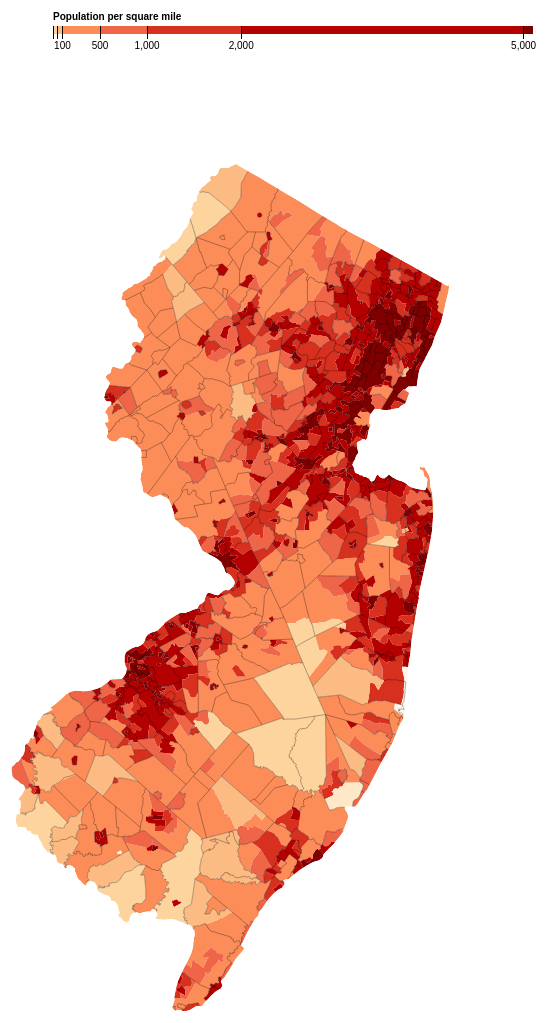
D3 v3 page, settled after 480 driven frames (8 s of simulated time); the page loaded 1 data file(s).



//Initialize variables for color and boundary buttons
var change = 0,
    boundary = 0;

var width = 960,
    height = 1100;

var formatNumber = d3.format(",d");
    
var projection = d3.geo.albers()
    .center([0, 39])
    .rotate([76, 2, 0])
    .parallels([38, 40])
    .scale(20000)
    .translate([width/2 - 200, height + 600]);

var path = d3.geo.path()
    .projection(projection);
    
var color = d3.scale.threshold()
    .domain([1, 10, 50, 100, 500, 1000, 2000, 5000])
    .range(["#fff7ec", "#fee8c8", "#fdd49e", "#fdbb84", "#fc8d59", "#ef6548", "#d7301f", "#b30000", "#7f0000"]);

    
// A position encoding for the key only.
var x = d3.scale.linear()
    .domain([0, 5100])
    .range([0, 480]);

var xAxis = d3.svg.axis()
    .scale(x)
    .orient("bottom")
    .tickSize(13)
    .tickValues(color.domain())
    .tickFormat(function(d) { return d >= 100 ? formatNumber(d) : null; });

var svg = d3.select("body").append("svg")
    .attr("width", width)
    .attr("height", height);

var g = svg.append("g")
    .attr("class", "key")
    .attr("transform", "translate(440,40)");

g.selectAll("rect")
    .data(color.range().map(function(d, i) {
      return {
        x0: i ? x(color.domain()[i - 1]) : x.range()[0],
        x1: i < color.domain().length ? x(color.domain()[i]) : x.range()[1],
        z: d
      };
    }))
  .enter().append("rect")
    .attr("height", 8)
    .attr("x", function(d) { return d.x0; })
    .attr("width", function(d) { return d.x1 - d.x0; })
    .style("fill", function(d) { return d.z; });

g.call(xAxis).append("text")
    .attr("class", "caption")
    .attr("y", -6)
    .text("Population per square mile");
    
    

d3.json("nj.json", function(error, nj) {
  if (error) throw error;
    console.log(nj);

  var tracts = topojson.feature(nj, nj.objects.cb_2015_34_tract_500k);

  // Clip tracts to land.
  svg.append("defs").append("clipPath")
        .attr("id", "clip-land")
        .append("path")
        .datum(topojson.feature(nj, nj.objects.cb_2015_34_cousub_500k))
        .attr("d", path);

  // Group tracts by color for faster rendering.
  svg.append("g")
        .attr("class", "tract")
        .attr("clip-path", "url(#clip-land)")
        .selectAll("path")
        .data(d3.nest()
        .key(function(d) { return color(d.properties.population / d.properties.area * 2.58999e6); })
        .entries(tracts.features.filter(function(d) { return d.properties.area; })))
        .enter().append("path")
        .style("fill", function(d) { return d.key; })
        .attr("d", function(d) { return path({type: "FeatureCollection", features: d.values}); });

  // Draw county borders.
  svg.append("path")
      .datum(topojson.mesh(nj, nj.objects.cb_2015_34_cousub_500k, function(a, b) { return a !== b; }))
      .attr("class", "county-border")
      .attr("d", path);
});

d3.select(self.frameElement).style("height", height + "px");
    
    



//change color
function changeColor() {
    
if (change %2 == 0){
    
    color = d3.scale.threshold()
        .domain([1, 10, 50, 100, 500, 1000, 2000, 5000])
        .range(["#ccffcc", "#99ff99", "#66ff99", "#66ff66", "#66ff33", "#00cc00", "#009900", "#006600", "#003300"]);
    
    var g = svg.append("g")
        .attr("class", "key")
        .attr("transform", "translate(440,40)");
        
    g.selectAll("rect")
    .data(color.range().map(function(d, i) {
        return {
            x0: i ? x(color.domain()[i - 1]) : x.range()[0],
            x1: i < color.domain().length ? x(color.domain()[i]) : x.range()[1],
            z: d
        };
    }))
    .enter().append("rect")
    .attr("height", 8)
    .attr("x", function(d) { return d.x0; })
    .attr("width", function(d) { return d.x1 - d.x0; })
    .style("fill", function(d) { return d.z; })


d3.json("nj.json", function(error, nj) {
  if (error) throw error;

  var tracts = topojson.feature(nj, nj.objects.cb_2015_34_tract_500k);

  // Clip tracts to land.
  svg.append("defs").append("clipPath")
        .attr("id", "clip-land")
        .append("path")
        .datum(topojson.feature(nj, nj.objects.cb_2015_34_cousub_500k))
        .attr("d", path);

  // Group tracts by color for faster rendering.
  svg.append("g")
        .attr("class", "tract")
        .attr("clip-path", "url(#clip-land)")
        .selectAll("path")
        .data(d3.nest()
        .key(function(d) { return color(d.properties.population / d.properties.area * 2.58999e6); })
        .entries(tracts.features.filter(function(d) { return d.properties.area; })))
        .enter().append("path")
        .style("fill", function(d) { return d.key; })
        .attr("d", function(d) { return path({type: "FeatureCollection", features: d.values}); });

  // Draw county borders.
  svg.append("path")
      .datum(topojson.mesh(nj, nj.objects.cb_2015_34_cousub_500k, function(a, b) { return a !== b; }))
      .attr("class", "county-border")
      .attr("d", path);
});

d3.select(self.frameElement).style("height", height + "px");
}
       
    
    
//change back to original color
else if(change % 2 == 1){
    
    color = d3.scale.threshold()
    .domain([1, 10, 50, 100, 500, 1000, 2000, 5000])
    .range(["#fff7ec", "#fee8c8", "#fdd49e", "#fdbb84", "#fc8d59", "#ef6548", "#d7301f", "#b30000", "#7f0000"]);


    var g = svg.append("g")
    .attr("class", "key")
    .attr("transform", "translate(440,40)");

    g.selectAll("rect")
        .data(color.range().map(function(d, i) {
        return {
            x0: i ? x(color.domain()[i - 1]) : x.range()[0],
            x1: i < color.domain().length ? x(color.domain()[i]) : x.range()[1],
            z: d
        };
    }))
    .enter().append("rect")
    .attr("height", 8)
    .attr("x", function(d) { return d.x0; })
    .attr("width", function(d) { return d.x1 - d.x0; })
    .style("fill", function(d) { return d.z; });


    d3.json("nj.json", function(error, nj) {
    if (error) throw error;


    var tracts = topojson.feature(nj, nj.objects.cb_2015_34_tract_500k);

    // Clip tracts to land.
    svg.append("defs").append("clipPath")
            .attr("id", "clip-land")
            .append("path")
            .datum(topojson.feature(nj, nj.objects.cb_2015_34_cousub_500k))
            .attr("d", path);

    // Group tracts by color for faster rendering.
    svg.append("g")
            .attr("class", "tract")
            .attr("clip-path", "url(#clip-land)")
            .selectAll("path")
            .data(d3.nest()
            .key(function(d) { return color(d.properties.population / d.properties.area * 2.58999e6); })
            .entries(tracts.features.filter(function(d) { return d.properties.area; })))
            .enter().append("path")
            .style("fill", function(d) { return d.key; })
            .attr("d", function(d) { return path({type: "FeatureCollection", features: d.values}); });

    // Draw county borders.
    svg.append("path")
            .datum(topojson.mesh(nj, nj.objects.cb_2015_34_cousub_500k, function(a, b) { return a !== b; }))
            .attr("class", "county-border")
            .attr("d", path);
        });
    
    d3.select(self.frameElement).style("height", height + "px");
    }
    change++;
}


    
function changeBoundary(){

    if (boundary %2 == 0){
        
        d3.json("nj.json", function(error, nj) {
        if (error) throw error;
            
        var tracts = topojson.feature(nj, nj.objects.cb_2015_34_tract_500k);

        // Group tracts by color for faster rendering.
        svg.append("g")
            .attr("class", "tract")
            .attr("clip-path", "url(#clip-land)")
            .selectAll("path")
            .data(d3.nest()
            .key(function(d) { return color(d.properties.population / d.properties.area * 2.58999e6); })
            .entries(tracts.features.filter(function(d) { return d.properties.area; })))
            .enter().append("path")
            .style("fill", function(d) { return d.key; })
            .attr("d", function(d) { return path({type: "FeatureCollection", features: d.values}); });
        });

        d3.select(self.frameElement).style("height", height + "px");
        
    }
    
    else if(boundary % 2 == 1){
        
        d3.json("nj.json", function(error, nj) {
        if (error) throw error;

        var tracts = topojson.feature(nj, nj.objects.cb_2015_34_tract_500k);

        // Clip tracts to land.
        svg.append("defs").append("clipPath")
            .attr("id", "clip-land")
            .append("path")
            .datum(topojson.feature(nj, nj.objects.cb_2015_34_cousub_500k))
            .attr("d", path);
            
          // Group tracts by color for faster rendering.
        svg.append("g")
            .attr("class", "tract")
            .attr("clip-path", "url(#clip-land)")
            .selectAll("path")
            .data(d3.nest()
            .key(function(d) { return color(d.properties.population / d.properties.area * 2.58999e6); })
            .entries(tracts.features.filter(function(d) { return d.properties.area; })))
            .enter().append("path")
            .style("fill", function(d) { return d.key; })
            .attr("d", function(d) { return path({type: "FeatureCollection", features: d.values}); });

        // Draw county borders.
        svg.append("path")
            .datum(topojson.mesh(nj, nj.objects.cb_2015_34_cousub_500k, function(a, b) { return a !== b; }))
            .attr("class", "county-border")
            .attr("d", path);
        });
        d3.select(self.frameElement).style("height", height + "px");
    }
    boundary++;
}


### data: nj.json
{
 "type": "Topology",
 "objects": {
  "cb_2015_34_cousub_500k": {
   "type": "GeometryCollection",
   "bbox": [
    -75.56,
    38.93,
    -73.89,
    41.36
   ],
   "geometries": [
    "{... 4 keys}",
    "{... 4 keys}",
    "{... 4 keys}",
    "{... 4 keys}",
    "{... 4 keys}",
    "{... 4 keys}",
    "{... 4 keys}",
    "{... 4 keys}",
    "... 557 more items"
   ]
  },
  "cb_2015_34_tract_500k": {
   "type": "GeometryCollection",
   "bbox": [
    -75.56,
    38.93,
    -73.89,
    41.36
   ],
   "geometries": [
    "{... 4 keys}",
    "{... 4 keys}",
    "{... 4 keys}",
    "{... 4 keys}",
    "{... 4 keys}",
    "{... 4 keys}",
    "{... 4 keys}",
    "{... 4 keys}",
    "... 2,000 more items"
   ]
  }
 },
 "arcs": [
  [
   [
    8406,
    3137
   ],
   [
    55,
    10
   ],
   [
    3,
    10
   ],
   [
    6,
    13
   ]
  ],
  [
   [
    8470,
    3170
   ],
   [
    34,
    25
   ],
   [
    4,
    2
   ],
   [
    3,
    41
   ]
  ],
  [
   [
    8511,
    3238
   ],
   [
    62,
    -14
   ],
   [
    9,
    -4
   ]
  ],
  [
   [
    8582,
    3220
   ],
   [
    -61,
    -76
   ],
   [
    -9,
    -12
   ],
   [
    -20,
    -18
   ]
  ],
  [
   [
    8492,
    3114
   ],
   [
    -21,
    6
   ],
   [
    -19,
    4
   ],
   [
    -46,
    13
   ]
  ],
  [
   [
    8655,
    8561
   ],
   [
    34,
    2
   ],
   [
    53,
    -7
   ],
   [
    24,
    -3
   ],
   [
    33,
    -4
   ]
  ],
  [
   [
    8799,
    8549
   ],
   [
    3,
    3
   ],
   [
    96,
    -6
   ]
  ],
  [
   [
    8898,
    8546
   ],
   [
    -16,
    -29
   ],
   [
    2,
    -31
   ]
  ],
  "... 6,013 more items"
 ],
 "transform": {
  "scale": [
   0.0001666,
   0.0002429
  ],
  "translate": [
   -75.56,
   38.93
  ]
 }
}